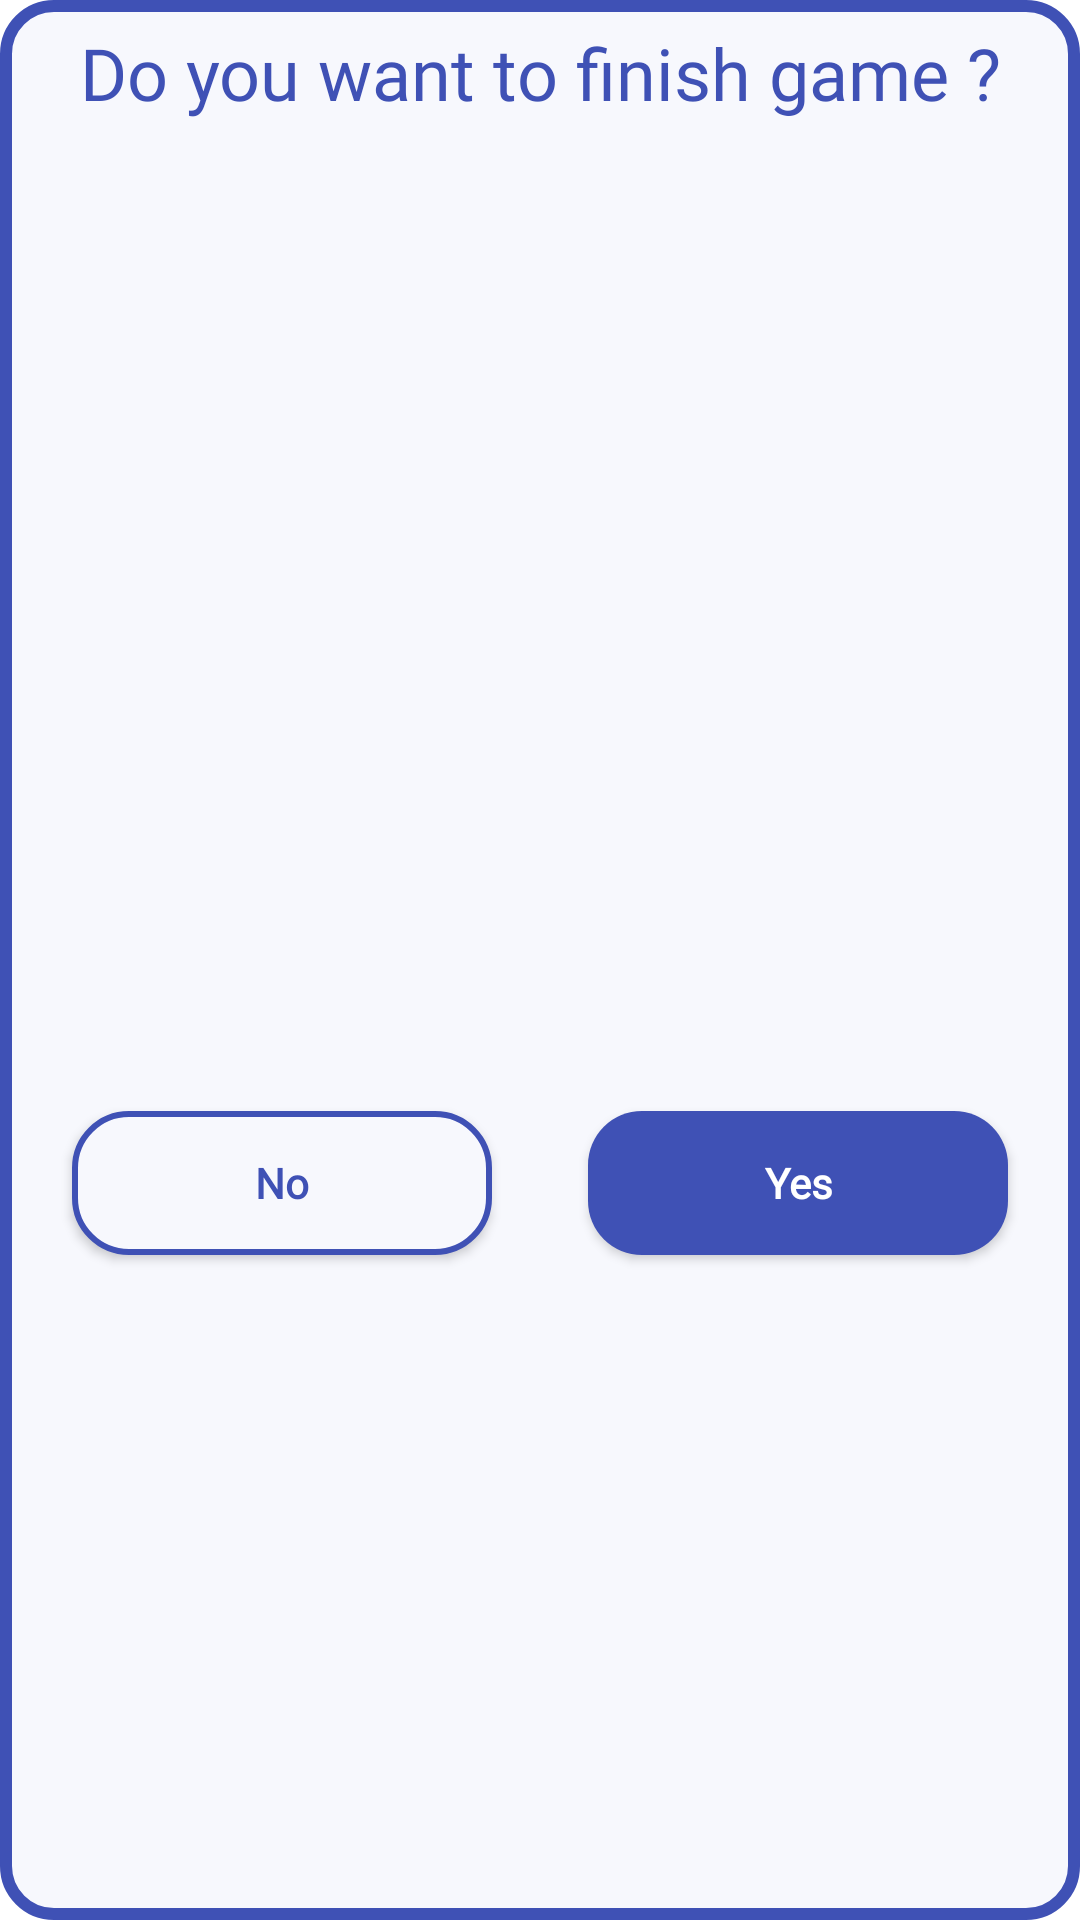

Here is an Android app screen rendered from its layout file. Give the layout XML and the strings, colors and styles it references.
<!-- AndroidManifest.xml: application theme Theme.Bootcamp5_2048 -->
<!-- res/layout/custom_exit_dialog.xml -->
<?xml version="1.0" encoding="utf-8"?>
<androidx.constraintlayout.widget.ConstraintLayout xmlns:android="http://schemas.android.com/apk/res/android"
    xmlns:app="http://schemas.android.com/apk/res-auto"
    android:layout_width="match_parent"
    android:layout_height="wrap_content"
    android:layout_margin="16dp"
    android:background="@drawable/bg_exit"
    android:padding="8dp">

    <androidx.appcompat.widget.AppCompatTextView
        android:id="@+id/txt"
        android:layout_width="match_parent"
        android:layout_height="wrap_content"
        android:fontFamily="@font/aclonica"
        android:gravity="center"
        android:text="Do you want to finish game ?"
        android:textColor="@color/back_datas"
        android:textSize="24sp"
        app:layout_constraintLeft_toLeftOf="parent"
        app:layout_constraintRight_toRightOf="parent"
        app:layout_constraintTop_toTopOf="parent" />

    <androidx.appcompat.widget.AppCompatImageView
        android:id="@+id/img"
        android:layout_width="wrap_content"
        android:layout_height="100dp"
        android:layout_marginVertical="16dp"
        android:src="@drawable/ic_finish"
        app:layout_constraintLeft_toLeftOf="parent"
        app:layout_constraintRight_toRightOf="parent"
        app:layout_constraintTop_toBottomOf="@id/txt" />

    <androidx.appcompat.widget.AppCompatButton
        android:id="@+id/btnNo"
        android:layout_width="0dp"
        android:layout_height="wrap_content"
        android:layout_marginHorizontal="16dp"
        android:layout_marginVertical="8dp"
        android:background="@drawable/bg_button_no"
        android:fontFamily="@font/aclonica"
        android:foreground="?selectableItemBackground"
        android:text="No"
        android:textAllCaps="false"
        android:textColor="@color/back_datas"
        android:textStyle="bold"
        app:layout_constraintBottom_toBottomOf="parent"
        app:layout_constraintHorizontal_weight="1"
        app:layout_constraintLeft_toLeftOf="parent"
        app:layout_constraintRight_toLeftOf="@id/btnYes"
        app:layout_constraintTop_toBottomOf="@id/img" />

    <androidx.appcompat.widget.AppCompatButton
        android:id="@+id/btnYes"
        android:layout_width="0dp"
        android:layout_height="wrap_content"
        android:layout_marginHorizontal="16dp"
        android:layout_marginVertical="8dp"
        android:background="@drawable/bg_button_yes"
        android:fontFamily="@font/aclonica"
        android:foreground="?selectableItemBackground"
        android:text="Yes"
        android:textAllCaps="false"
        android:textColor="@color/white"
        android:textStyle="bold"
        app:layout_constraintBottom_toBottomOf="parent"
        app:layout_constraintHorizontal_weight="1"
        app:layout_constraintLeft_toRightOf="@id/btnNo"
        app:layout_constraintRight_toRightOf="parent"
        app:layout_constraintTop_toBottomOf="@id/img" />

</androidx.constraintlayout.widget.ConstraintLayout>
<!-- resources referenced by this layout -->
<resources>
  <color name="back_datas">#3F51B5</color>
  <color name="white">#FFFFFFFF</color>
  <!-- drawable bg_button_no (drawable) -->
  <?xml version="1.0" encoding="utf-8"?>
  <shape xmlns:android="http://schemas.android.com/apk/res/android">
  
      <corners android:radius="18dp" />
      <stroke
          android:width="2dp"
          android:color="@color/back_datas" />
      <solid android:color="@color/back" />
  </shape>
  <!-- drawable bg_button_yes (drawable) -->
  <?xml version="1.0" encoding="utf-8"?>
  <shape xmlns:android="http://schemas.android.com/apk/res/android">
  
      <corners android:radius="18dp" />
      <solid android:color="@color/back_datas" />
  </shape>
  <!-- drawable bg_exit (drawable) -->
  <?xml version="1.0" encoding="utf-8"?>
  <shape xmlns:android="http://schemas.android.com/apk/res/android">
  
      <solid android:color="@color/back" />
      <stroke
          android:width="4dp"
          android:color="@color/back_datas" />
      <corners android:radius="16dp" />
  </shape>
  <style name="Theme.Bootcamp5_2048" parent="Theme.MaterialComponents.Light.NoActionBar">
          
          <item name="colorPrimary">@color/purple_500</item>
          <item name="colorPrimaryVariant">@color/purple_700</item>
          <item name="colorOnPrimary">@color/white</item>
          
          <item name="colorSecondary">@color/teal_200</item>
          <item name="colorSecondaryVariant">@color/teal_700</item>
          <item name="colorOnSecondary">@color/black</item>
          
          <item name="android:statusBarColor">?attr/colorPrimaryVariant</item>
          
      </style>
  <color name="back">#F7F8FD</color>
  <color name="purple_500">#FF6200EE</color>
  <color name="purple_700">#FF3700B3</color>
  <color name="teal_200">#FF03DAC5</color>
  <color name="teal_700">#FF018786</color>
  <color name="black">#FF000000</color>
</resources>
